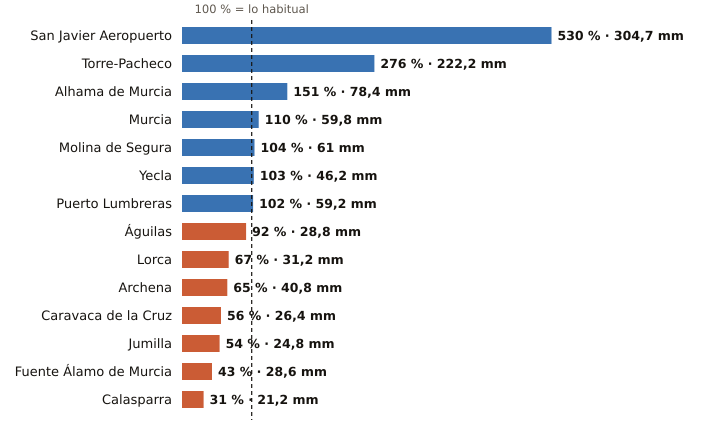

Values plotted in this chart, from the file beside it:
estacion, provincia, indicativo, mm_otono, referencia_mm, pct, periodo_referencia, hasta, hora
San Javier Aeropuerto, Murcia, 7031X, 304.7, 57.5, 530, 2011-2025, 2026-10-20, 12
Torre-Pacheco, Murcia, 7026X, 222.2, 80.4, 276, 2005-2025, 2026-10-20, 12
Alhama de Murcia, Murcia, 7227X, 78.4, 51.8, 151, 2004-2025, 2026-10-20, 11
Murcia, Murcia, 7178I, 59.8, 54.5, 110, 1991-2020, 2026-10-20, 12
Molina de Segura, Murcia, 7237E, 61.0, 58.5, 104, 2005-2025, 2026-10-20, 12
Yecla, Murcia, 7275C, 46.2, 45.0, 103, 2009-2025, 2026-10-20, 12
Puerto Lumbreras, Murcia, 7211B, 59.2, 57.9, 102, 1991-2020, 2026-10-20, 11
Águilas, Murcia, 7002Y, 28.8, 31.4, 92, 2009-2025, 2026-10-20, 12
Lorca, Murcia, 7209, 31.2, 46.5, 67, 1991-2020, 2026-10-20, 12
Archena, Murcia, 7158X, 40.8, 62.3, 65, 2008-2025, 2026-10-20, 10
Caravaca de la Cruz, Murcia, 7119B, 26.4, 47.3, 56, 2009-2025, 2026-10-20, 12
Jumilla, Murcia, 7138B, 24.8, 46.3, 54, 2009-2025, 2026-10-20, 11
Fuente Álamo de Murcia, Murcia, 7023X, 28.6, 65.8, 43, 2008-2025, 2026-10-20, 10
Calasparra, Murcia, 7121A, 21.2, 69.3, 31, 2008-2025, 2026-10-20, 11
